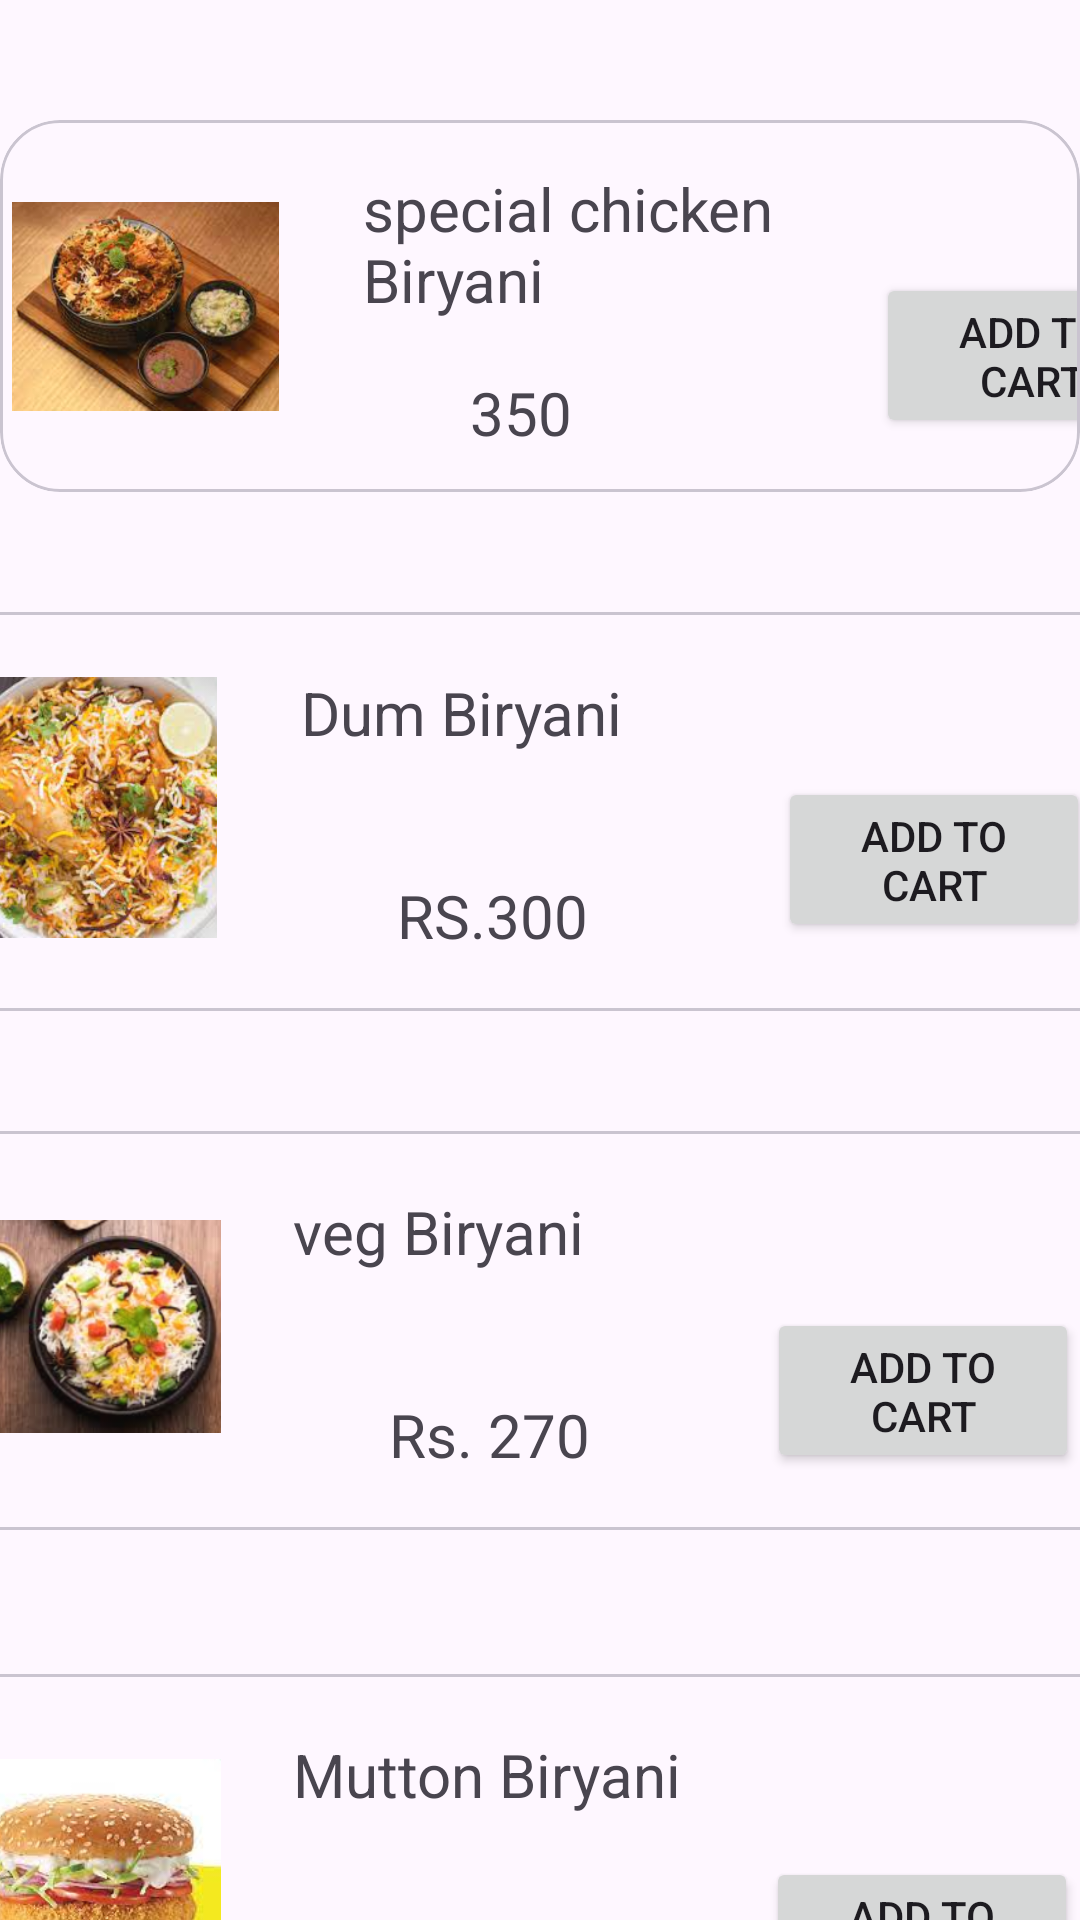

Write the Android layout XML for this screen, with the resource values it uses.
<!-- AndroidManifest.xml: application theme Theme.Foodapp -->
<!-- res/layout/activity_biryani.xml -->
<?xml version="1.0" encoding="utf-8"?>
<androidx.constraintlayout.widget.ConstraintLayout xmlns:android="http://schemas.android.com/apk/res/android"
    xmlns:app="http://schemas.android.com/apk/res-auto"
    xmlns:tools="http://schemas.android.com/tools"
    android:layout_width="match_parent"
    android:layout_height="match_parent">

    <com.google.android.material.card.MaterialCardView
        android:layout_width="394dp"
        android:layout_height="133dp"

        android:id="@+id/cardview4"
        android:layout_marginTop="48dp"
        app:layout_constraintEnd_toEndOf="parent"
        app:layout_constraintHorizontal_bias="0.588"
        app:layout_constraintStart_toStartOf="parent"
        app:layout_constraintTop_toBottomOf="@+id/cardview3" >

        <androidx.constraintlayout.widget.ConstraintLayout
            android:layout_width="match_parent"
            android:layout_height="match_parent">
            <ImageView
                android:id="@+id/cartimage4"
                android:layout_width="89dp"
                android:layout_height="87dp"
                android:layout_marginStart="4dp"
                android:scaleType="fitCenter"
                android:src="@drawable/vegburger"
                app:layout_constraintBottom_toBottomOf="parent"
                app:layout_constraintStart_toStartOf="parent"
                app:layout_constraintTop_toTopOf="parent" />

            <TextView
                android:id="@+id/cartitem4"
                android:layout_width="155dp"

                android:layout_height="32dp"
                android:layout_marginStart="24dp"
                android:layout_marginTop="20dp"
                android:text="Mutton Biryani"
                android:textSize="20sp"
                app:layout_constraintStart_toEndOf="@+id/cartimage4"
                app:layout_constraintTop_toTopOf="parent" />

            <TextView
                android:id="@+id/cartitemprice4"
                android:layout_width="73dp"
                android:layout_height="24dp"
                android:layout_marginStart="56dp"
                android:text="Rs.400"
                android:textSize="20sp"
                app:layout_constraintBottom_toBottomOf="parent"
                app:layout_constraintStart_toEndOf="@+id/cartimage4"
                app:layout_constraintTop_toBottomOf="@+id/cartitem4"
                app:layout_constraintVertical_bias="0.661" />

            <Button
                android:id="@+id/addtocartbutton4"
                android:layout_width="104dp"
                android:layout_height="55dp"
                android:text="Add to cart"
                app:layout_constraintBottom_toBottomOf="parent"
                app:layout_constraintEnd_toEndOf="parent"
                app:layout_constraintHorizontal_bias="0.157"
                app:layout_constraintStart_toEndOf="@+id/cartitem4"
                app:layout_constraintTop_toTopOf="@+id/cartitem4"
                app:layout_constraintVertical_bias="0.709" />


        </androidx.constraintlayout.widget.ConstraintLayout>
    </com.google.android.material.card.MaterialCardView>

    <com.google.android.material.card.MaterialCardView
        android:id="@+id/cardview3"
        android:layout_width="394dp"
        android:layout_height="133dp"
        android:layout_marginTop="40dp"
        app:layout_constraintBottom_toBottomOf="parent"
        app:layout_constraintEnd_toEndOf="parent"
        app:layout_constraintHorizontal_bias="0.588"
        app:layout_constraintStart_toStartOf="parent"
        app:layout_constraintTop_toBottomOf="@+id/cardview2"
        app:layout_constraintVertical_bias="0.0">

        <androidx.constraintlayout.widget.ConstraintLayout
            android:layout_width="396dp"
            android:layout_height="130dp">

            <ImageView
                android:id="@+id/cartimage3"
                android:layout_width="89dp"
                android:layout_height="87dp"
                android:layout_marginStart="4dp"
                android:scaleType="fitCenter"
                android:src="@drawable/vegbiryani"
                app:layout_constraintBottom_toBottomOf="parent"
                app:layout_constraintStart_toStartOf="parent"
                app:layout_constraintTop_toTopOf="parent" />

            <TextView
                android:id="@+id/cartitem3"
                android:layout_width="155dp"

                android:layout_height="32dp"
                android:layout_marginStart="24dp"
                android:layout_marginTop="20dp"
                android:text="veg Biryani"
                android:textSize="20sp"
                app:layout_constraintStart_toEndOf="@+id/cartimage3"
                app:layout_constraintTop_toTopOf="parent" />

            <TextView
                android:id="@+id/cartitemprice3"
                android:layout_width="73dp"
                android:layout_height="24dp"
                android:layout_marginStart="56dp"
                android:text="Rs. 270"
                android:textSize="20sp"
                app:layout_constraintBottom_toBottomOf="parent"
                app:layout_constraintStart_toEndOf="@+id/cartimage3"
                app:layout_constraintTop_toBottomOf="@+id/cartitem3"
                app:layout_constraintVertical_bias="0.661" />

            <Button
                android:id="@+id/addtocartbutton"
                android:layout_width="104dp"
                android:layout_height="55dp"
                android:text="Add to cart"
                app:layout_constraintBottom_toBottomOf="parent"
                app:layout_constraintEnd_toEndOf="parent"
                app:layout_constraintHorizontal_bias="0.157"
                app:layout_constraintStart_toEndOf="@+id/cartitem3"
                app:layout_constraintTop_toTopOf="@+id/cartitem3"
                app:layout_constraintVertical_bias="0.709" />


        </androidx.constraintlayout.widget.ConstraintLayout>
    </com.google.android.material.card.MaterialCardView>

    <com.google.android.material.card.MaterialCardView
        android:id="@+id/cardview2"
        android:layout_width="394dp"
        android:layout_height="133dp"
        android:layout_marginTop="40dp"
        app:layout_constraintEnd_toEndOf="parent"
        app:layout_constraintStart_toStartOf="parent"
        app:layout_constraintTop_toBottomOf="@+id/cardview1">

        <androidx.constraintlayout.widget.ConstraintLayout
            android:layout_width="396dp"
            android:layout_height="130dp">

            <ImageView
                android:id="@+id/cartimage2"
                android:layout_width="89dp"
                android:layout_height="87dp"
                android:layout_marginStart="4dp"
                android:scaleType="fitCenter"
                android:src="@drawable/dum"
                app:layout_constraintBottom_toBottomOf="parent"
                app:layout_constraintStart_toStartOf="parent"
                app:layout_constraintTop_toTopOf="parent" />

            <TextView
                android:id="@+id/cartitem2"
                android:layout_width="155dp"

                android:layout_height="32dp"
                android:layout_marginStart="24dp"
                android:layout_marginTop="20dp"
                android:text="Dum Biryani"
                android:textSize="20sp"
                app:layout_constraintStart_toEndOf="@+id/cartimage2"
                app:layout_constraintTop_toTopOf="parent" />

            <TextView
                android:id="@+id/cartitemprice2"
                android:layout_width="73dp"
                android:layout_height="24dp"
                android:layout_marginStart="56dp"
                android:text="RS.300"
                android:textSize="20sp"
                app:layout_constraintBottom_toBottomOf="parent"
                app:layout_constraintStart_toEndOf="@+id/cartimage2"
                app:layout_constraintTop_toBottomOf="@+id/cartitem2"
                app:layout_constraintVertical_bias="0.661" />

            <Button
                android:id="@+id/addtocartbutton2"
                android:layout_width="104dp"
                android:layout_height="55dp"
                android:layout_marginBottom="20dp"
                android:text="Add to cart"
                app:layout_constraintBottom_toBottomOf="parent"
                app:layout_constraintEnd_toEndOf="parent"
                app:layout_constraintHorizontal_bias="0.2"
                app:layout_constraintStart_toEndOf="@+id/cartitem2"
                app:layout_constraintTop_toTopOf="@+id/cartitem2"
                app:layout_constraintVertical_bias="1.0" />


        </androidx.constraintlayout.widget.ConstraintLayout>
    </com.google.android.material.card.MaterialCardView>

    <com.google.android.material.card.MaterialCardView
        android:id="@+id/cardview1"
        android:layout_width="0dp"
        android:layout_height="wrap_content"
        android:layout_marginTop="40dp"
        app:cardCornerRadius="20dp"
        app:layout_constraintEnd_toEndOf="parent"
        app:layout_constraintHorizontal_bias="0.5"
        app:layout_constraintStart_toStartOf="parent"
        app:layout_constraintTop_toTopOf="parent"
        app:layout_constraintWidth_default="wrap">

        <androidx.constraintlayout.widget.ConstraintLayout
            android:id="@+id/constraintLayout"
            android:layout_width="396dp"
            android:layout_height="124dp">

            <Button
                android:id="@+id/addtocartbutton3"
                android:layout_width="104dp"
                android:layout_height="55dp"
                android:layout_marginTop="32dp"
                android:text="Add to cart"
                app:layout_constraintBottom_toBottomOf="parent"
                app:layout_constraintEnd_toEndOf="parent"
                app:layout_constraintTop_toTopOf="@+id/cartitem"
                app:layout_constraintVertical_bias="0.142" />

            <ImageView
                android:id="@+id/cartimage"
                android:layout_width="89dp"
                android:layout_height="87dp"
                android:layout_marginStart="4dp"
                android:scaleType="fitCenter"
                android:src="@drawable/spcb"
                app:layout_constraintBottom_toBottomOf="parent"
                app:layout_constraintStart_toStartOf="parent"
                app:layout_constraintTop_toTopOf="parent" />

            <TextView
                android:id="@+id/cartitem"
                android:layout_width="144dp"

                android:layout_height="57dp"
                android:layout_marginStart="28dp"
                android:layout_marginTop="16dp"
                android:text="special chicken   Biryani"
                android:textSize="20sp"
                app:layout_constraintStart_toEndOf="@+id/cartimage"
                app:layout_constraintTop_toTopOf="parent" />

            <TextView
                android:id="@+id/cartitemprice"
                android:layout_width="73dp"
                android:layout_height="24dp"
                android:layout_marginBottom="16dp"
                android:text="350"
                android:textSize="20sp"
                app:layout_constraintBottom_toBottomOf="parent"
                app:layout_constraintEnd_toEndOf="@+id/cartitem"
                app:layout_constraintStart_toStartOf="@+id/cartitem" />


        </androidx.constraintlayout.widget.ConstraintLayout>
    </com.google.android.material.card.MaterialCardView>


</androidx.constraintlayout.widget.ConstraintLayout>
<!-- resources referenced by this layout -->
<resources>
  <!-- drawable dum: png bitmap (drawable, 111099 bytes) -->
  <!-- drawable spcb: png bitmap (drawable, 130633 bytes) -->
  <!-- drawable vegbiryani: png bitmap (drawable, 89327 bytes) -->
  <!-- drawable vegburger: png bitmap (drawable, 71723 bytes) -->
  <style name="Theme.Foodapp" parent="Base.Theme.Foodapp" />
  <style name="Base.Theme.Foodapp" parent="Theme.Material3.DayNight.NoActionBar">
          
          
      </style>
</resources>
